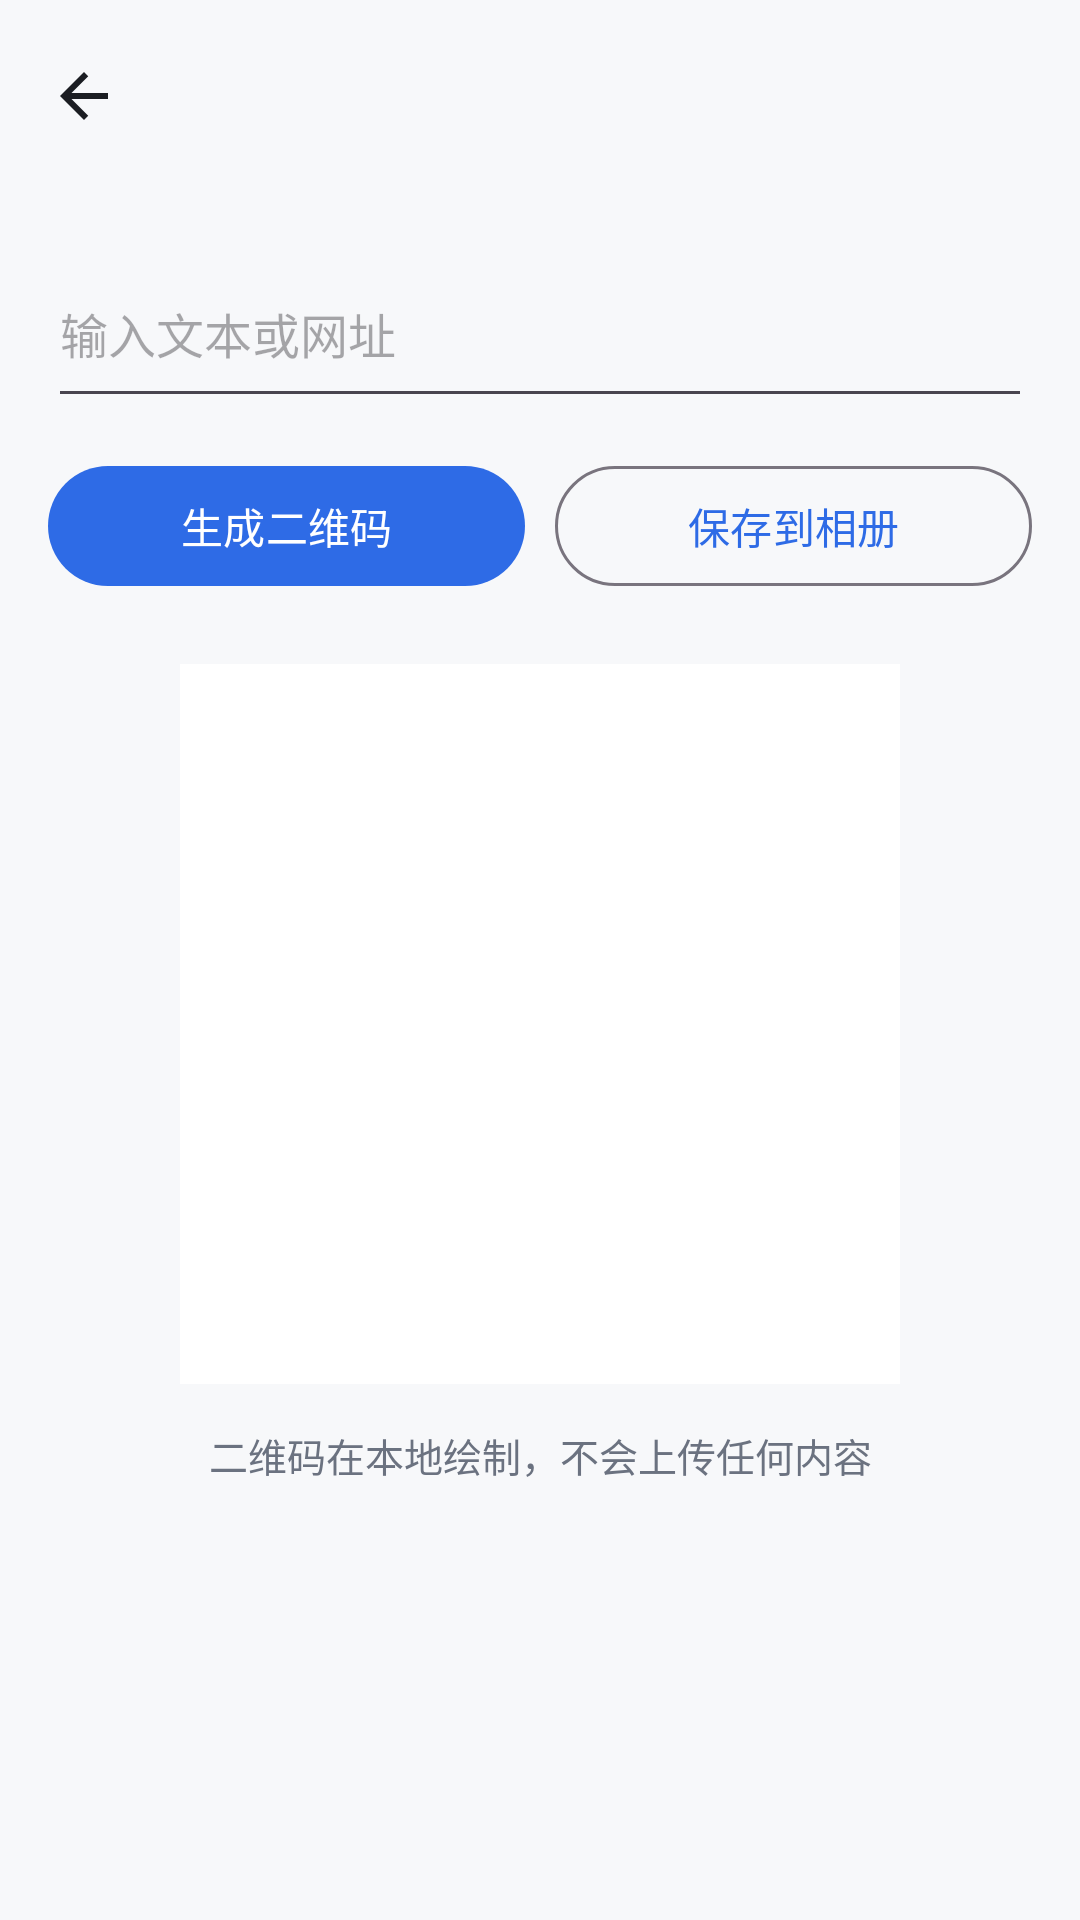

Android layout source for this screen:
<!-- AndroidManifest.xml: application theme Theme.SimpleToolbox -->
<!-- res/layout/activity_qrcode.xml -->
<?xml version="1.0" encoding="utf-8"?>
<LinearLayout xmlns:android="http://schemas.android.com/apk/res/android"
    android:layout_width="match_parent"
    android:layout_height="match_parent"
    android:background="?android:attr/colorBackground"
    android:orientation="vertical">

    <include layout="@layout/toolbar" />

    <ScrollView
        android:layout_width="match_parent"
        android:layout_height="0dp"
        android:layout_weight="1"
        android:fillViewport="true">

        <LinearLayout
            android:layout_width="match_parent"
            android:layout_height="wrap_content"
            android:orientation="vertical"
            android:padding="16dp">

            <EditText
                android:id="@+id/editQr"
                android:layout_width="match_parent"
                android:layout_height="wrap_content"
                android:hint="@string/qr_hint"
                android:importantForAutofill="no"
                android:inputType="textMultiLine"
                android:maxLines="3"
                android:minLines="2"
                android:textColor="@color/text_primary"
                android:textSize="16sp" />

            <LinearLayout
                android:layout_width="match_parent"
                android:layout_height="wrap_content"
                android:layout_marginTop="12dp"
                android:orientation="horizontal">

                <com.google.android.material.button.MaterialButton
                    android:id="@+id/btnQr"
                    android:layout_width="0dp"
                    android:layout_height="wrap_content"
                    android:layout_weight="1"
                    android:text="@string/qr_generate" />

                <com.google.android.material.button.MaterialButton
                    android:id="@+id/btnSave"
                    style="@style/Widget.Material3.Button.OutlinedButton"
                    android:layout_width="0dp"
                    android:layout_height="wrap_content"
                    android:layout_marginStart="10dp"
                    android:layout_weight="1"
                    android:text="@string/qr_save" />
            </LinearLayout>

            <ImageView
                android:id="@+id/imageQr"
                android:layout_width="240dp"
                android:layout_height="240dp"
                android:layout_gravity="center_horizontal"
                android:layout_marginTop="22dp"
                android:background="@color/white"
                android:contentDescription="@string/tool_qrcode"
                android:padding="10dp" />

            <TextView
                style="@style/ToolLabel"
                android:layout_width="match_parent"
                android:layout_height="wrap_content"
                android:layout_marginTop="14dp"
                android:gravity="center"
                android:text="@string/qr_tip" />
        </LinearLayout>
    </ScrollView>
</LinearLayout>
<!-- res/layout/toolbar.xml (included above) -->
<?xml version="1.0" encoding="utf-8"?>
<com.google.android.material.appbar.MaterialToolbar
    xmlns:android="http://schemas.android.com/apk/res/android"
    xmlns:app="http://schemas.android.com/apk/res-auto"
    android:id="@+id/toolbar"
    android:layout_width="match_parent"
    android:layout_height="?attr/actionBarSize"
    android:background="@android:color/transparent"
    app:navigationIcon="@drawable/ic_back"
    app:navigationIconTint="@color/text_primary"
    app:titleCentered="false"
    app:titleTextColor="@color/text_primary" />
<!-- resources referenced by this layout -->
<resources>
  <color name="text_primary">#FF1B1D22</color>
  <color name="white">#FFFFFFFF</color>
  <!-- drawable ic_back (drawable) -->
  <vector xmlns:android="http://schemas.android.com/apk/res/android"
      android:width="24dp"
      android:height="24dp"
      android:viewportWidth="24"
      android:viewportHeight="24"
      android:tint="#FF1B1D22">
      <path
          android:fillColor="#FF000000"
          android:pathData="M20,11H7.83l5.59,-5.59L12,4l-8,8 8,8 1.41,-1.41L7.83,13H20v-2z" />
  </vector>
  <string name="qr_generate">生成二维码</string>
  <string name="qr_hint">输入文本或网址</string>
  <string name="qr_save">保存到相册</string>
  <string name="qr_tip">二维码在本地绘制，不会上传任何内容</string>
  <string name="tool_qrcode">二维码</string>
  <style name="ToolLabel">
          <item name="android:textSize">13sp</item>
          <item name="android:textColor">@color/text_secondary</item>
      </style>
  <style name="Theme.SimpleToolbox" parent="Theme.Material3.DayNight.NoActionBar">
          <item name="colorPrimary">@color/brand_primary</item>
          <item name="colorOnPrimary">@color/white</item>
          <item name="colorPrimaryContainer">@color/brand_container</item>
          <item name="colorOnPrimaryContainer">@color/brand_on_container</item>
  
          <item name="android:colorBackground">@color/surface</item>
          <item name="colorSurface">@color/surface_card</item>
          <item name="colorOnSurface">@color/text_primary</item>
          <item name="colorOnSurfaceVariant">@color/text_secondary</item>
  
          <item name="android:statusBarColor">@color/surface</item>
          <item name="android:navigationBarColor">@color/surface</item>
          <item name="android:windowLightStatusBar">true</item>
          <item name="android:windowLightNavigationBar">true</item>
      </style>
  <color name="text_secondary">#FF6B7280</color>
  <color name="brand_primary">#FF2E6BE6</color>
  <color name="brand_container">#FFDDE7FF</color>
  <color name="brand_on_container">#FF0B2E6B</color>
  <color name="surface">#FFF7F8FA</color>
  <color name="surface_card">#FFFFFFFF</color>
</resources>
